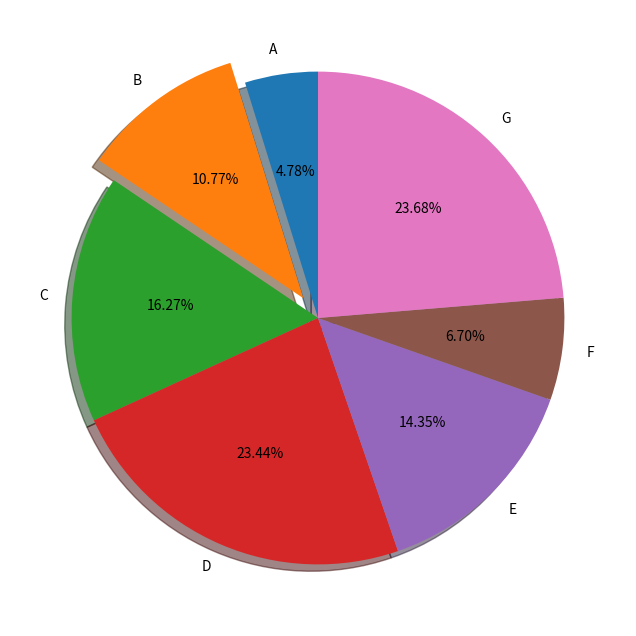

Python code for this plot:
#API Introduction: http://matplotlib.org/api/pyplot_api.html#matplotlib.pyplot.pie

import matplotlib.pyplot as plt

labels = 'A', 'B', 'C', 'D', 'E', 'F', 'G'
sizes = [20, 45, 68, 98, 60, 28, 99]
explode = (0, 0.1, 0, 0, 0, 0, 0)

fig, ax = plt.subplots()
ax.pie(sizes, explode=explode, labels=labels, autopct='%.2f%%', shadow=True, startangle=90)
fig.set_size_inches(8, 8)
plt.show()